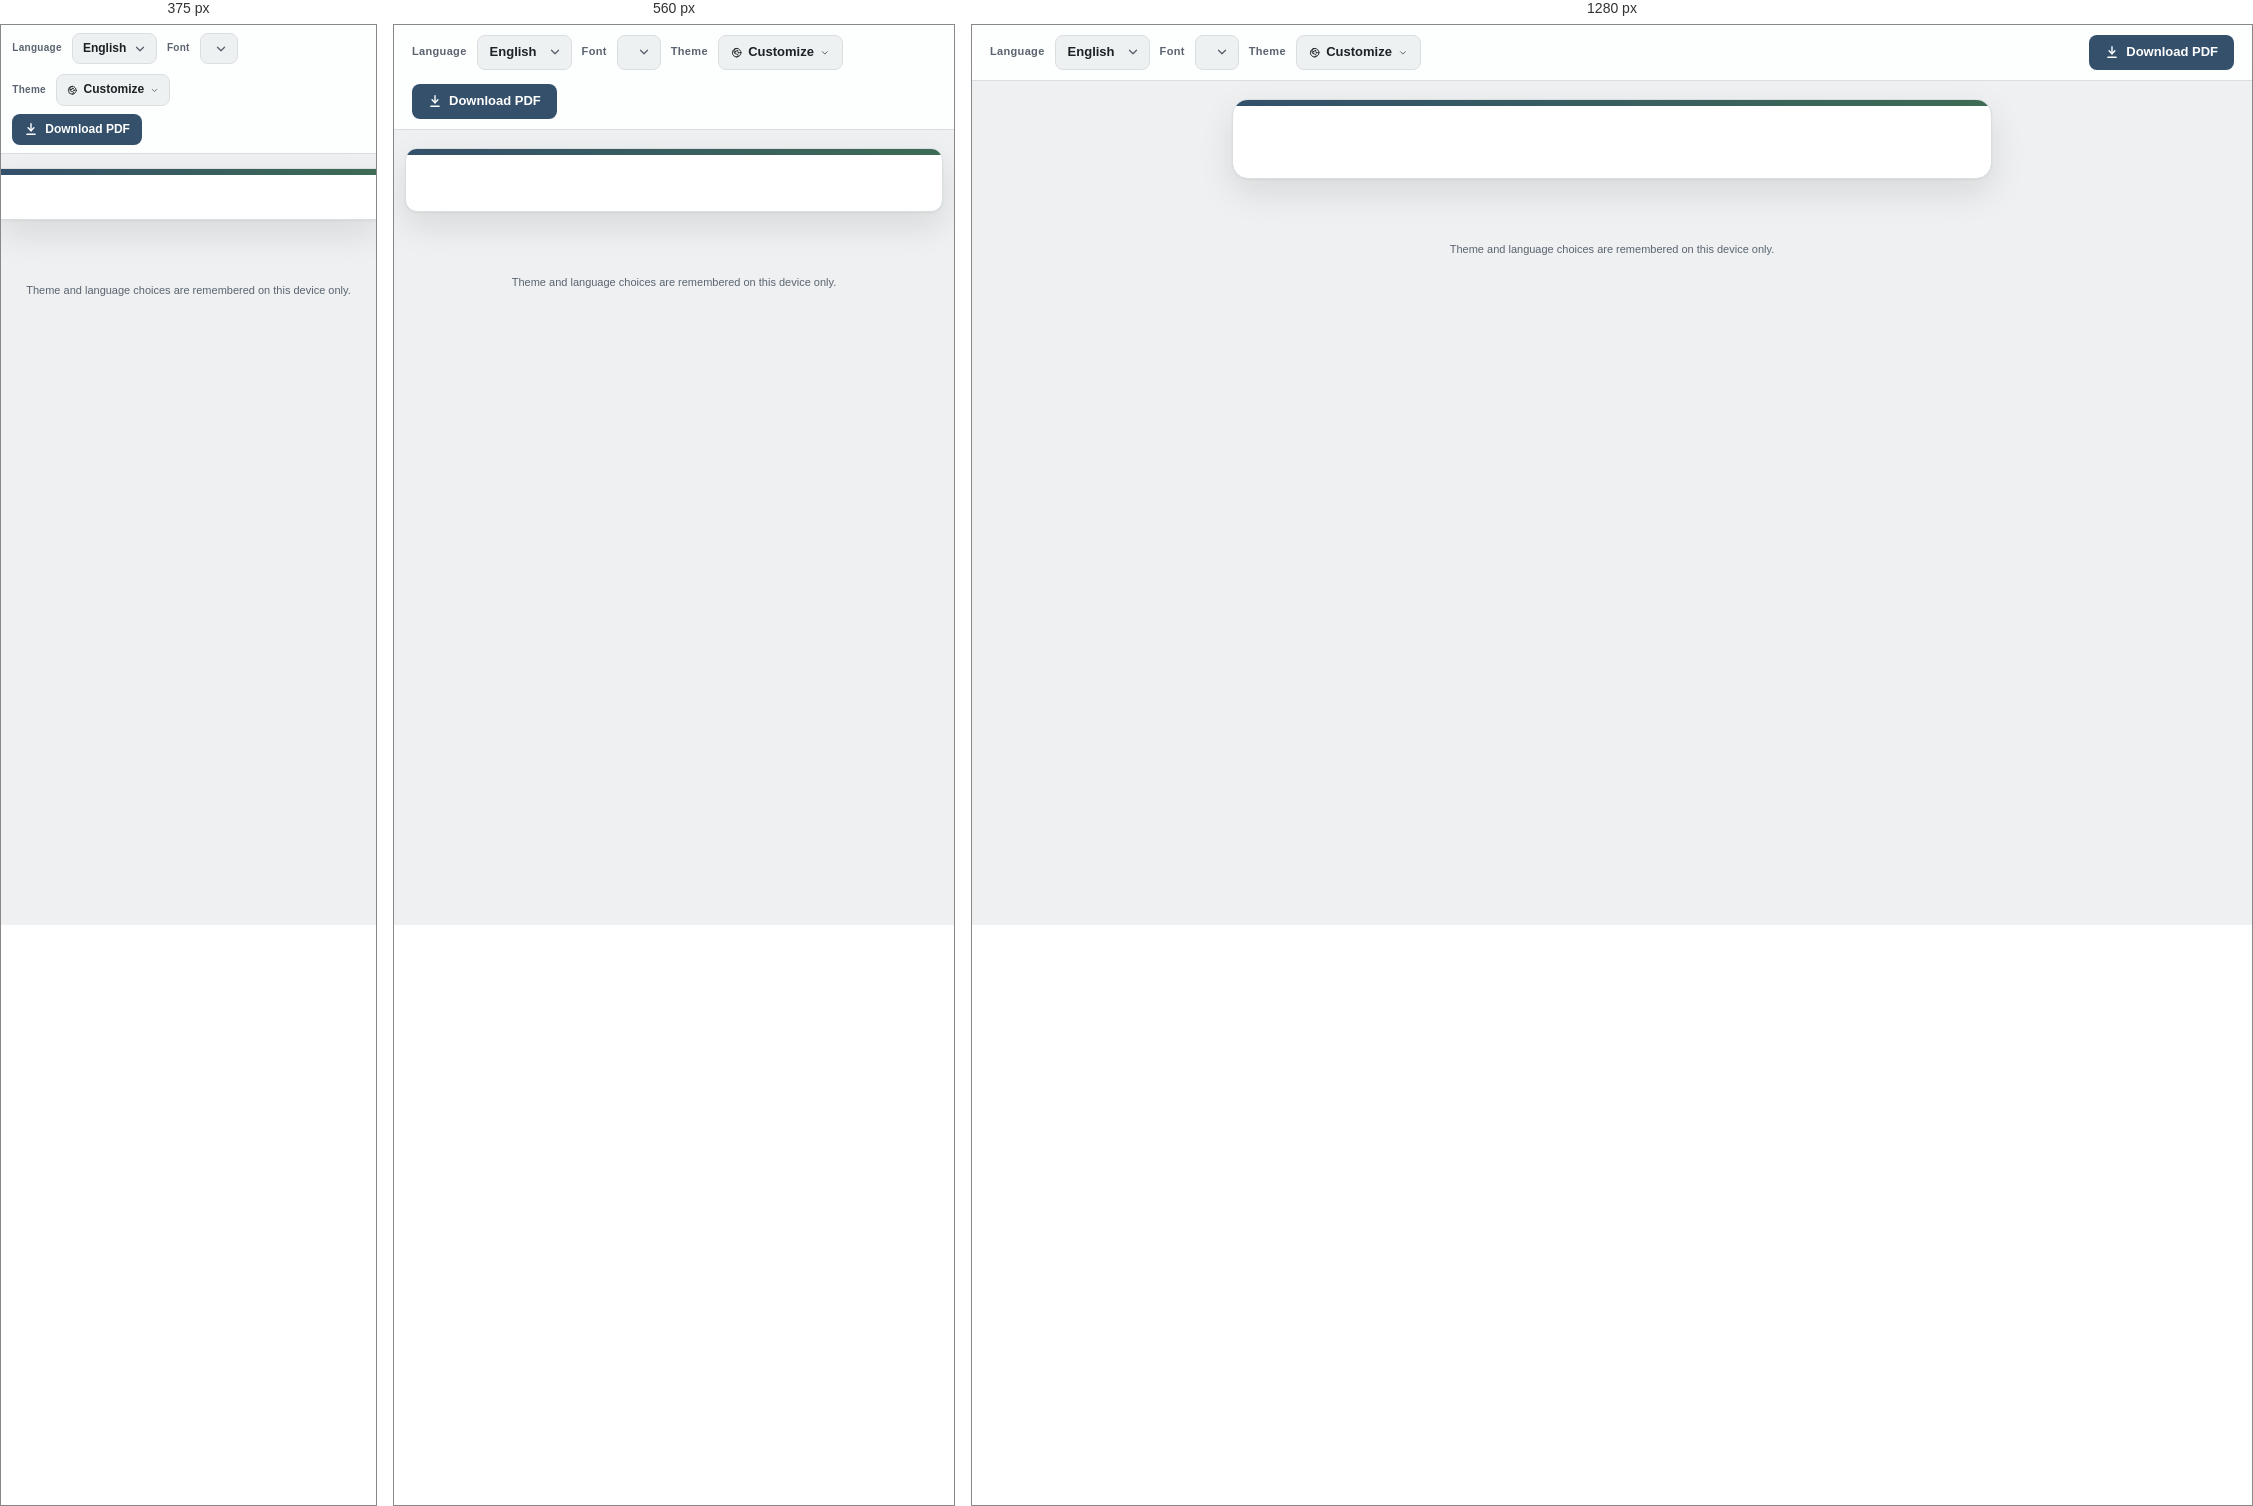
Rendered at 375 px, 560 px and 1280 px, left to right.

<!-- file: index.html -->
<!doctype html>
<html lang="en">
<head>
<meta charset="utf-8">
<meta name="viewport" content="width=device-width, initial-scale=1">
<title>Saul Aceves — Resume</title>
<meta name="description" content="Full-stack engineer with 7+ years of experience — Angular, React, Java, Spring Boot, .NET, Node.js, C++, Cloud. Currently building services for T-Mobile's e-commerce platform at Nortal.">
<meta name="author" content="Saul Aceves">

<!-- Open Graph & Twitter — source of truth: config.json (these are static fallbacks for crawlers) -->
<meta property="og:type" content="website">
<meta property="og:title" content="Saul Aceves — Full-Stack Engineer">
<meta property="og:description" content="Full-stack engineer with 7+ years of experience — Angular, React, Java, Spring Boot, .NET, Node.js, C++, Cloud. Currently building services for T-Mobile's e-commerce platform at Nortal.">
<meta property="og:image" content="https://54ul.github.io/resume/og-image.png">
<meta property="og:image:width" content="1200">
<meta property="og:image:height" content="630">
<meta property="og:locale" content="en_US">
<meta property="og:locale:alternate" content="es_MX">
<meta property="og:url" content="https://54ul.github.io/resume/">
<meta name="twitter:card" content="summary_large_image">
<meta name="twitter:title" content="Saul Aceves — Full-Stack Engineer">
<meta name="twitter:description" content="Full-stack engineer with 7+ years of experience — Angular, React, Java, Spring Boot, .NET, Node.js, C++, Cloud.">
<meta name="twitter:image" content="https://54ul.github.io/resume/og-image.png">

<link rel="stylesheet" href="https://fonts.googleapis.com/css2?family=Libre+Franklin:wght@600;700;800&family=Source+Sans+3:wght@400;500;600;700&family=IBM+Plex+Mono:wght@400;500;600;700&family=Inter:wght@400;500;600;700;800&family=Nunito:wght@400;500;600;700;800&family=Lato:wght@400;700;900&family=Roboto:wght@400;500;700;900&family=Open+Sans:wght@400;500;600;700;800&family=Ubuntu:wght@400;500;700&family=Noto+Sans:wght@400;500;600;700&family=PT+Sans:wght@400;700&family=Merriweather:wght@400;700;900&family=EB+Garamond:wght@400;500;600;700;800&family=PT+Serif:wght@400;700&family=Noto+Serif:wght@400;500;600;700&family=JetBrains+Mono:wght@400;500;600;700&family=Fira+Code:wght@400;500;600;700&family=Source+Code+Pro:wght@400;500;600;700&family=Inconsolata:wght@400;500;600;700&family=Roboto+Mono:wght@400;500;600;700&family=Ubuntu+Mono:wght@400;700&family=Space+Mono:wght@400;700&family=Courier+Prime:wght@400;700&family=Anonymous+Pro:wght@400;700&display=swap">
<link rel="stylesheet" href="style.css">
</head>
<body>

<div class="toolbar no-print">
  <div class="toolbar-group">
    <label class="tb-label" id="lang-label" for="lang-select">Language</label>
    <select id="lang-select">
      <option value="en-US">English</option>
      <option value="es-MX">Espa&ntilde;ol</option>
    </select>
    <label class="tb-label" id="font-label" for="font-select">Font</label>
    <select id="font-select"></select>
    <div class="theme-anchor">
      <label class="tb-label" id="theme-label">Theme</label>
      <button class="tb-select-btn" id="theme-btn" aria-haspopup="true" aria-expanded="false">
        <svg viewBox="0 0 24 24" fill="none" stroke="currentColor" stroke-width="2" stroke-linecap="round" stroke-linejoin="round"><circle cx="12" cy="12" r="9"/><path d="M12 3a6 6 0 0 0 0 12 3 3 0 0 1 0 6"/><circle cx="9" cy="10" r="1"/><circle cx="13" cy="8" r="1"/><circle cx="16" cy="12" r="1"/></svg>
        <span id="theme-btn-text">Customize</span>
        <svg class="tb-chevron" viewBox="0 0 24 24" fill="none" stroke="currentColor" stroke-width="2.4" stroke-linecap="round" stroke-linejoin="round"><polyline points="6 9 12 15 18 9"/></svg>
      </button>
      <div class="theme-pop no-print" id="theme-pop" hidden></div>
    </div>
  </div>
  <div class="toolbar-group">
    <button class="btn" id="download-btn">
      <svg width="14" height="14" viewBox="0 0 24 24" fill="none" stroke="currentColor" stroke-width="2.4" stroke-linecap="round" stroke-linejoin="round"><path d="M12 3v12"/><path d="M7 10l5 5 5-5"/><path d="M5 21h14"/></svg>
      <span id="download-btn-label">Download PDF</span>
    </button>
  </div>
</div>

<div class="page-wrap">
  <div id="resume-sheet"></div>
</div>

<div class="credit no-print" id="credit-text">Theme and language choices are remembered on this device only.</div>

<script type="module" src="app.js"></script>
</body>
</html>


/* @media block from style.css */
@media (min-width: 40.0625rem) {
  .theme-pop {
    position: absolute;
    top: calc(100% + 0.5rem);
    bottom: auto;
    left: 0;
    right: auto;
    width: min(22.5rem, calc(100vw - 2.25rem));
    max-height: 75vh;
    border-radius: var(--radius-md);
  }
}

/* @media block from style.css */
@media (max-width: 30rem) {
  .page-wrap {
    padding: 1.5vh 0 5vh;
  }

  #resume-sheet {
    border-radius: 0;
    border-left: none;
    border-right: none;
    padding: 1.75rem 4.5% 1.375rem;
  }

  h1.name {
    font-size: 1.5rem;
  }

  p.tagline {
    font-size: 0.8125rem;
  }

  .contact-chip {
    font-size: 0.6875rem;
    padding: 0.1875rem 0.625rem 0.1875rem 0.1875rem;
  }

  .contact-chip .ico {
    width: 1.25rem;
    height: 1.25rem;
  }

  p.summary {
    font-size: 0.8125rem;
  }

  .job {
    padding: 0.75rem 0.875rem;
  }

  .job-title {
    font-size: 0.844rem;
  }

  .job-sub {
    font-size: 0.75rem;
  }

  ul.bullets li {
    font-size: 0.78rem;
  }

  .tech-tag {
    font-size: 0.5625rem;
    padding: 0.125rem 0.375rem;
  }

  .skills-flex {
    grid-template-columns: 1fr;
  }

  .grouped-grid {
    grid-template-columns: 1fr;
  }

  .skill-pill {
    font-size: 0.656rem;
    padding: 0.156rem 0.5rem;
  }

  .footer-flex {
    flex-direction: column;
    gap: 0.875rem;
  }

  .toolbar {
    padding: 0.5rem 3vw;
    gap: 0.5rem;
  }

  label.tb-label {
    font-size: 0.625rem;
  }

  select#lang-select,
  select#font-select {
    font-size: 0.75rem;
    padding: 0.375rem 1.625rem 0.375rem 0.625rem;
  }

  .tb-select-btn {
    font-size: 0.75rem;
    padding: 0.375rem 0.625rem;
  }

  button.btn {
    font-size: 0.75rem;
    padding: 0.4375rem 0.75rem;
  }
}

/* @media block from style.css */
@media (min-width: 30.0625rem) and (max-width: 40rem) {
  .page-wrap {
    padding: 2vh 2vw 5vh;
  }

  #resume-sheet {
    padding: 2.125rem 5% 1.75rem;
    border-radius: var(--radius-md);
  }

  h1.name {
    font-size: 1.625rem;
  }

  .skills-flex {
    grid-template-columns: 1fr;
  }

  .grouped-grid {
    grid-template-columns: repeat(auto-fit, minmax(10rem, 1fr));
  }
}